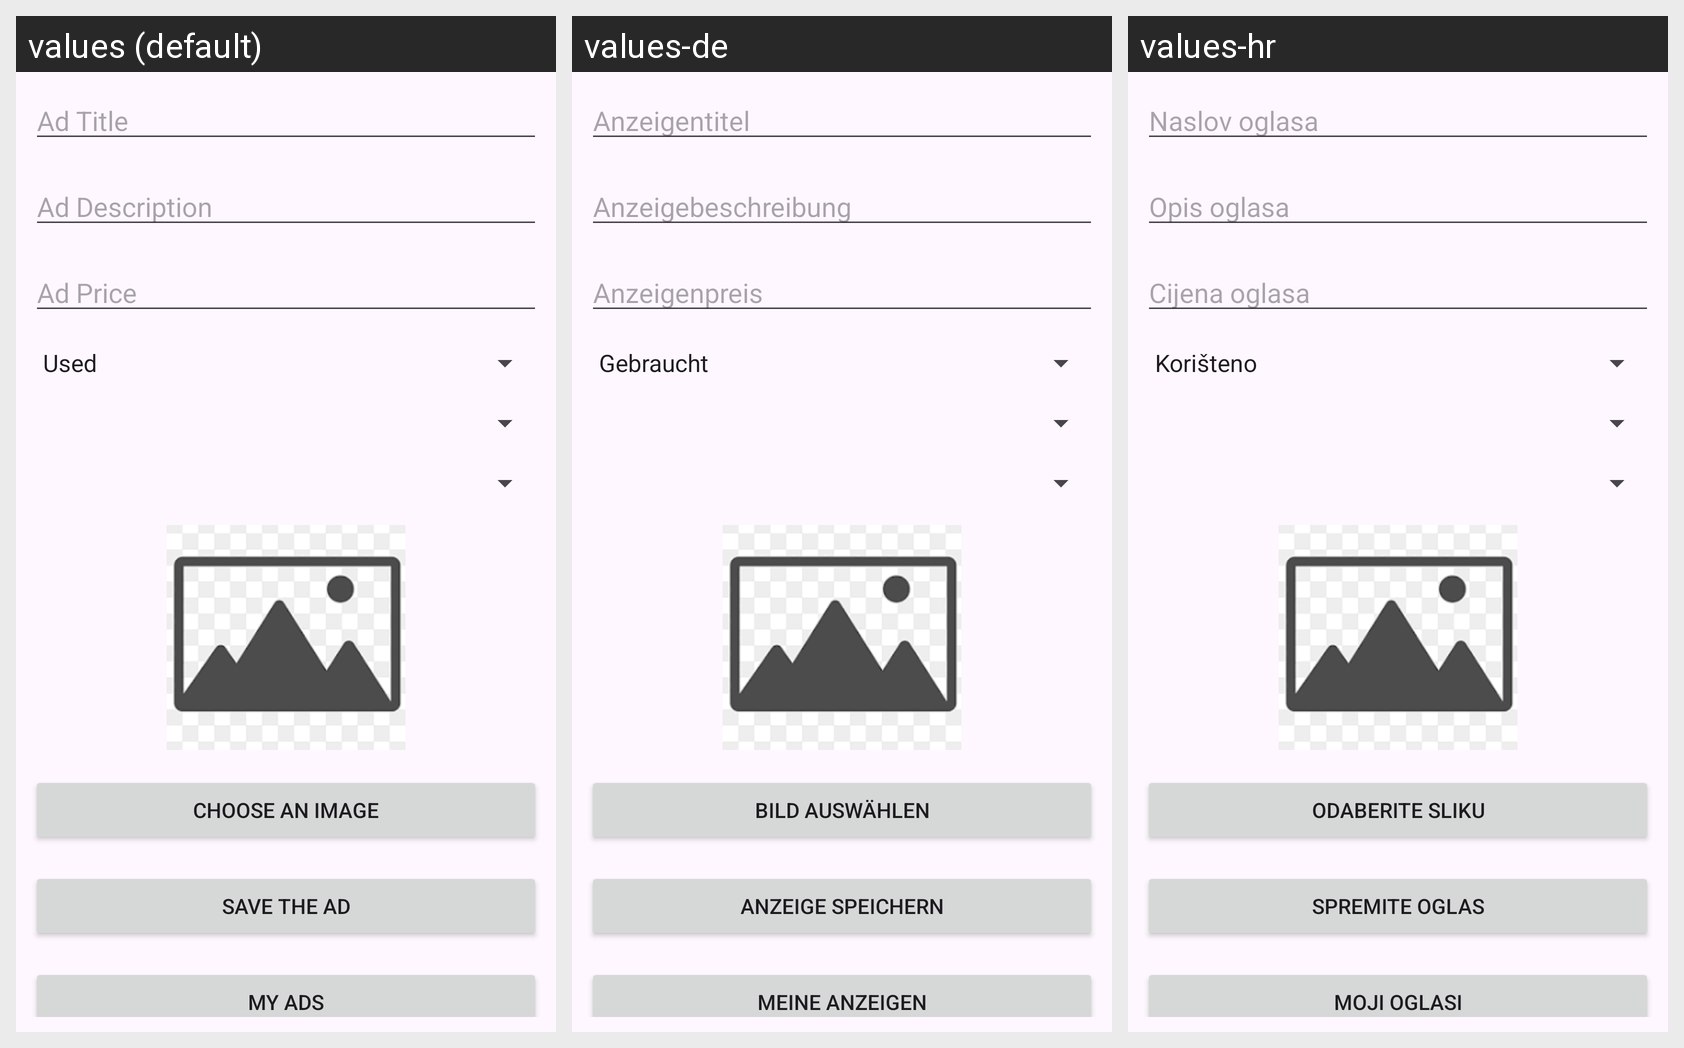

The Android screen above is rendered under several locales of the same app. Produce the string resources it draws, with the default and per-locale values.
Android screen res/layout/fragment_add.xml rendered under 3 locales, left to right: values (default), values-de, values-hr. Device: Nexus 5 (rendered at 1080×1920; each locale shown at half size, 540×960, under a caption strip naming it); theme Theme.DabroviApp.
Strings drawn on this screen, with the default value and each locale's value (text and hints the layout hard-codes, and strings that could not be matched under every locale, appear in the picture but are not listed):

adTitle
  values: Ad Title
  values-de: Anzeigentitel
  values-hr: Naslov oglasa

adDescription
  values: Ad Description
  values-de: Anzeigebeschreibung
  values-hr: Opis oglasa

adPrice
  values: Ad Price
  values-de: Anzeigenpreis
  values-hr: Cijena oglasa

imageChoose
  values: Choose an image
  values-de: Bild auswählen
  values-hr: Odaberite sliku

saveAd
  values: Save the ad
  values-de: Anzeige speichern
  values-hr: Spremite oglas

myAds
  values: My ads
  values-de: Meine Anzeigen
  values-hr: Moji oglasi
